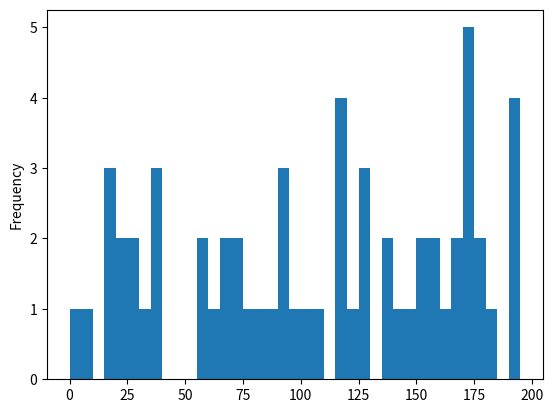
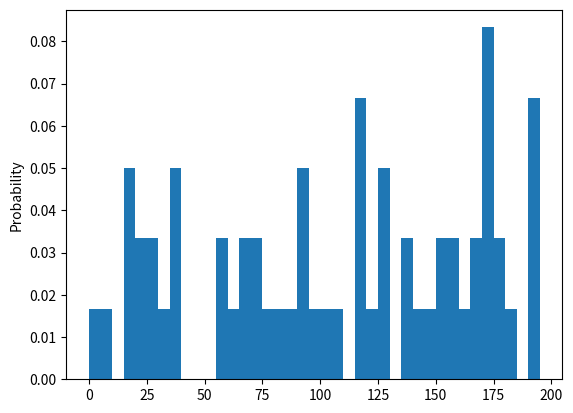

Write the Python code that produced these figures, in order.
#!/usr/bin/env python3

import random
import pandas as pd
import numpy as np
import matplotlib.pyplot as plt
	
def check_speed(time_gap, speed_gap, total_time, min_speed, max_speed):
	
	times = (int) (total_time / time_gap)
	
	data_array = np.empty(times)
	weights_array = np.empty(times)
	weights_array.fill(1 / times)
	
	for i in range(0, times):
		if (speed_gap < 1):
			data_array[i] = random.random() * max_speed
		else:
			data_array[i] = random.randint(0, max_speed/speed_gap) * speed_gap
	
	data_frame = pd.DataFrame(data_array)
	print(data_frame)
	bin_range = np.arange(0, 200, speed_gap)
	data_frame.plot(kind='hist', bins = bin_range, legend=False)  # frequence
	data_frame.plot(kind='hist', bins = bin_range, legend=False, weights=weights_array).set_ylabel("Probability")  # probability
	plt.show()
	
check_speed(1, 5, 60, 0, 200)